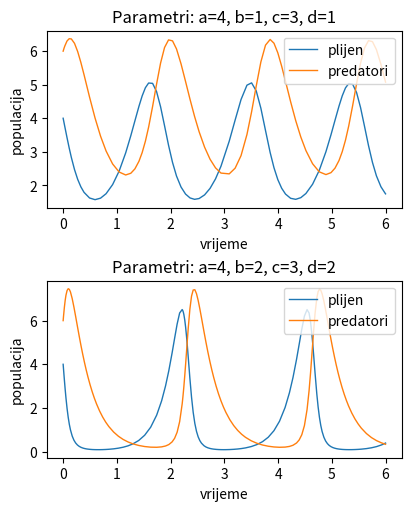

Source code (Python):
# program_6_4.py
'''
   Program rješava sustav Lotka-Volterra jednadžbi
        dx/dt = a*x - b*x*y
        dy/dt = -c*y + d*x*y
'''
import numpy as np
from scipy.integrate import solve_ivp
import matplotlib.pyplot as plt

if __name__ == '__main__':
    t_0 = 0.; t_f = 6.
    x_0 = 4.; y_0 = 6.

    def lotkavolterra(t,z,a,b,c,d):
        x, y = z
        return [a*x - b*x*y, -c*y + d*x*y] 

    fig,(ax0,ax1) = plt.subplots(2,1,figsize=(4,5),layout='constrained')

# Rješenje uz parametre a=4, b =1, c =3, d=1
    sol =solve_ivp(lotkavolterra,[t_0,t_f],[x_0,y_0],method='LSODA',
               args = [4,1,3,1],dense_output = True)
    ax0.set(title='Parametri: a=4, b=1, c=3, d=1',
           xlabel='vrijeme',ylabel='populacija')
    ax0.plot(sol.t,sol.y[0, : ],lw=1.0,label='plijen')
    ax0.plot(sol.t,sol.y[1, : ],lw=1.0,label='predatori')
    ax0.legend(loc='upper right')
    
# Rješenje uz parametre a=4, b =2, c =3, d=2
    sol =solve_ivp(lotkavolterra,[t_0,t_f],[x_0,y_0],method='LSODA',
               args = [4,2,3,2],dense_output = True)
    ax1.set(title='Parametri: a=4, b=2, c=3, d=2',
           xlabel='vrijeme',ylabel='populacija')
    ax1.plot(sol.t,sol.y[0, : ],lw=1.0,label='plijen')
    ax1.plot(sol.t,sol.y[1, : ],lw=1.0,label='predatori')
    ax1.legend(loc='upper right')

    fig.show()
    fig.savefig('sl.6.13.pdf')
